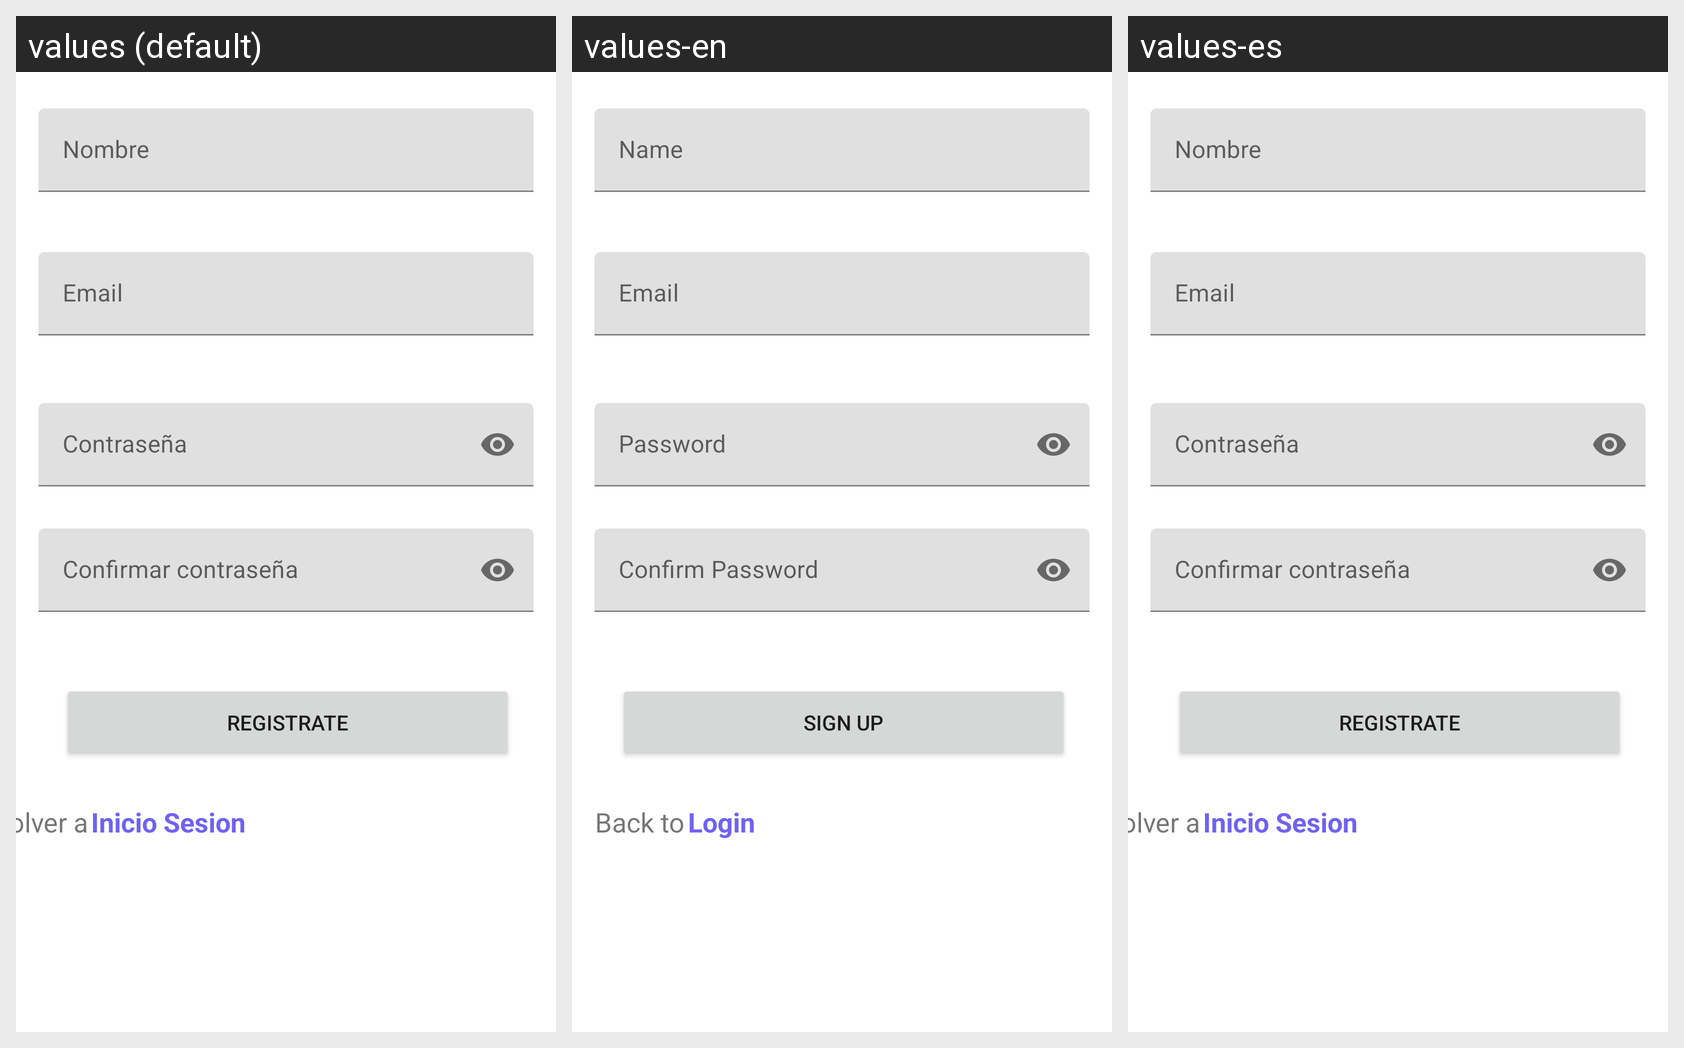

Locale-by-locale string values for the Android screen shown in this grid:
Android screen res/layout/activity_register.xml rendered under 3 locales, left to right: values (default), values-en, values-es. Device: Nexus 5 (rendered at 1080×1920; each locale shown at half size, 540×960, under a caption strip naming it); theme Theme.SolidareMaps.
Strings drawn on this screen, with the default value and each locale's value (text and hints the layout hard-codes, and strings that could not be matched under every locale, appear in the picture but are not listed):

txtNombreRegistrar
  values: Nombre
  values-en: Name
  values-es: Nombre  [not translated; the default value is used]

txtContrasenyaRegistrar
  values: Contraseña
  values-en: Password
  values-es: Contraseña  [not translated; the default value is used]

txtContrasenyaRepetirRegistrar
  values: Confirmar contraseña
  values-en: Confirm Password
  values-es: Confirmar contraseña  [not translated; the default value is used]

txtRegistrarseLogin
  values: Registrate
  values-en: Sign up
  values-es: Registrate  [not translated; the default value is used]

txtVolverInicioRegistrar
  values: Inicio Sesion
  values-en: Login
  values-es: Inicio Sesion  [not translated; the default value is used]

textView2
  values: Volver a
  values-en: Back to
  values-es: Volver a  [not translated; the default value is used]
